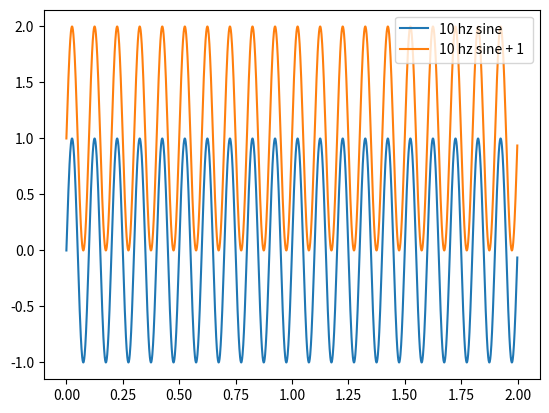

Write Python code to recreate this figure.
import matplotlib.pyplot as plt
import numpy as np

t = np.arange(0, 2, 0.001)
f = np.sin(2*np.pi*10*t)

plt.plot(t, f, label="10 hz sine")
f = f + 1
plt.plot(t, f, label="10 hz sine + 1 ")
plt.legend()
plt.show()
